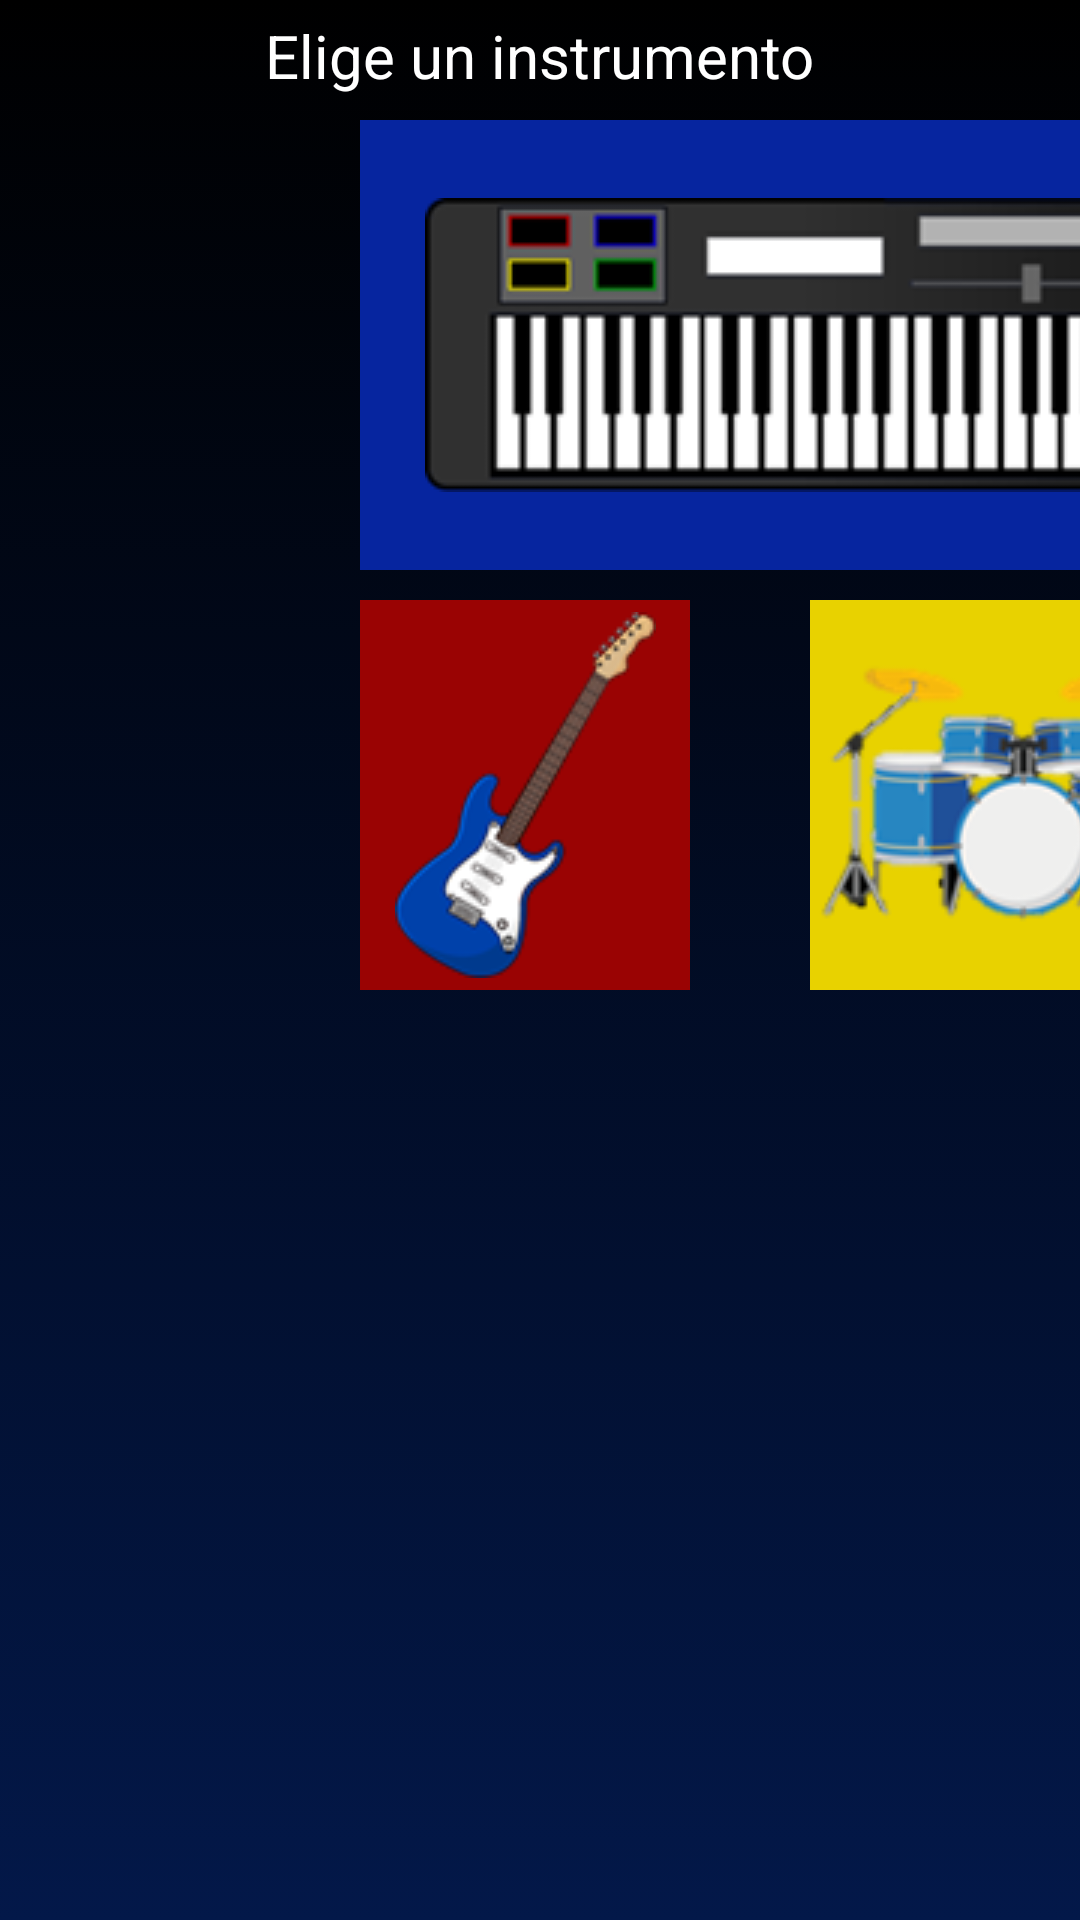

Write the Android layout XML for this screen, with the resource values it uses.
<!-- AndroidManifest.xml: application theme AppTheme -->
<!-- res/layout/activity_main.xml -->
<?xml version="1.0" encoding="utf-8"?>
<LinearLayout
    xmlns:android="http://schemas.android.com/apk/res/android"
    android:layout_width="match_parent"
    android:layout_height="match_parent"
    android:orientation="vertical"
    android:background="@drawable/fondomenu">

        <TextView
            android:id="@+id/inicio"
            style="@style/Titulo" />

    <LinearLayout
        android:id="@+id/LayoutInstumentos1"
        style="@style/LayoutInstrumentos">

        <LinearLayout
            android:id="@+id/pianobateriaguitarra"
            android:layout_width="300dp"
            android:layout_height="300dp"
            android:layout_marginLeft="120dp"
            android:orientation="vertical">

            <ImageButton
                android:id="@+id/piano"
                android:layout_width="300dp"
                android:layout_height="150dp"
                android:src="@drawable/iconopiano2"
                android:background="@color/Blue" />

            <LinearLayout
                android:id="@+id/instrumentos2"
                android:layout_width="300dp"
                android:layout_height="160dp"
                android:background="@color/None">

                <ImageButton
                    android:id="@+id/guitarra"
                    android:layout_width="110dp"
                    android:layout_height="130dp"
                    android:layout_marginRight="20dp"
                    android:layout_marginTop="10dp"
                    android:background="@color/Red"
                    android:src="@drawable/iconoguitarra3" />

                <ImageButton
                    android:id="@+id/bateria"
                    android:layout_width="150dp"
                    android:layout_height="130dp"
                    android:layout_marginLeft="20dp"
                    android:layout_marginTop="10dp"
                    android:background="@color/Yellow"
                    android:src="@drawable/iconobateria3" />
            </LinearLayout>

        </LinearLayout>

        <LinearLayout
            android:id="@+id/instrumentos3"
            android:layout_width="60dp"
            android:layout_height="307dp"
            android:layout_marginLeft="20dp">

            <ImageButton
                android:id="@+id/flauta"
                android:layout_width="match_parent"
                android:layout_height="match_parent"
                android:background="@color/Green"
                android:src="@drawable/iconoflauta2" />

        </LinearLayout>

    </LinearLayout>

</LinearLayout>
<!-- resources referenced by this layout -->
<resources>
  <color name="Blue">#06259F</color>
  <color name="Green">#088104</color>
  <color name="Red">#9A0303</color>
  <color name="Yellow">#E8D200</color>
  <!-- drawable fondomenu (drawable) -->
  <?xml version="1.0" encoding="utf-8"?>
  <selector xmlns:android="http://schemas.android.com/apk/res/android">
      <item>
          <shape>
              <gradient android:startColor="#000000"
                  android:endColor="#031849"
                  android:angle="-90"/>
  
          </shape>
      </item>
  </selector>
  <!-- drawable iconobateria3: png bitmap (drawable, 20037 bytes) -->
  <!-- drawable iconoflauta2: png bitmap (drawable, 4049 bytes) -->
  <!-- drawable iconoguitarra3: png bitmap (drawable, 7723 bytes) -->
  <!-- drawable iconopiano2: png bitmap (drawable, 7177 bytes) -->
  <style name="LayoutInstrumentos">
          <item name="android:layout_width">match_parent</item>
          <item name="android:layout_height">match_parent</item>
          <item name="android:layout_gravity">center</item>
          <item name="android:orientation">horizontal</item>
      </style>
  <style name="Titulo">
          <item name="android:layout_width">wrap_content</item>
          <item name="android:layout_height">30sp</item>
          <item name="android:layout_gravity">center</item>
          <item name="android:orientation">horizontal</item>
          <item name="android:layout_margin">5dp</item>
          <item name="android:text">@string/Titulo</item>
          <item name="android:textColor">@color/White</item>
          <item name="android:textSize">20sp</item>
      </style>
  <string name="Titulo">Elige un instrumento</string>
  <color name="White">#FFFFFF</color>
</resources>
